9-way image classification set "dynacards" from GitHub (xandrade/dynacards); label vocabulary: drag friction, fluid pound, leaking standing valve, leaking traveling valve, loose pump, normal, rubbing, tubing movement, worn barrel.

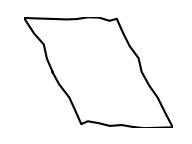
Label: drag friction

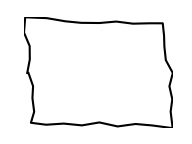
Label: normal

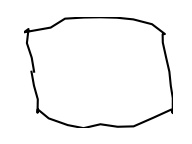
Label: rubbing

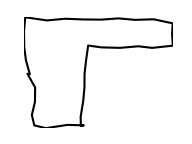
Label: fluid pound

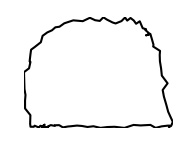
Label: leaking traveling valve

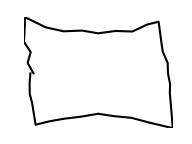
Label: loose pump
